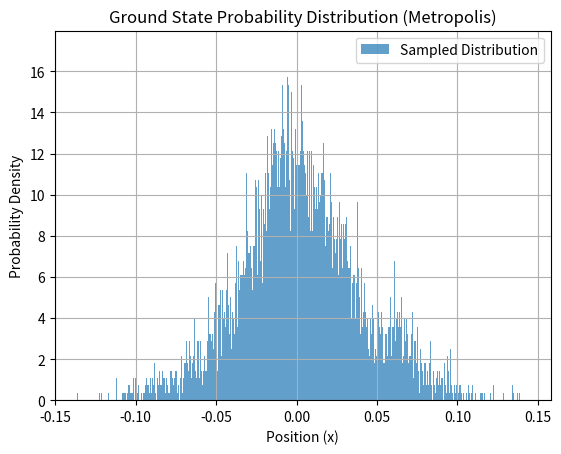
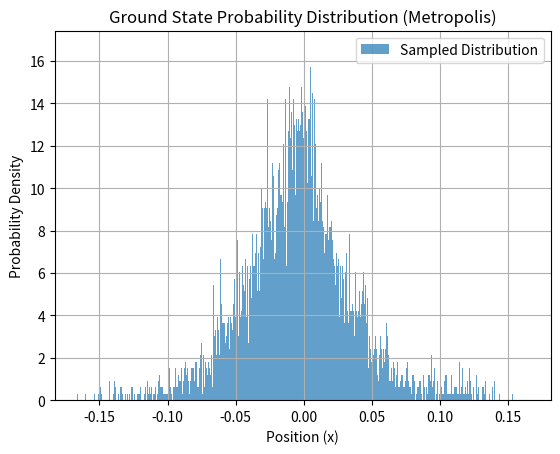
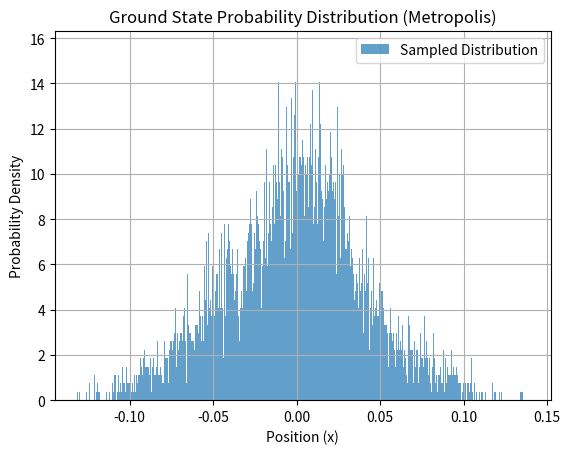
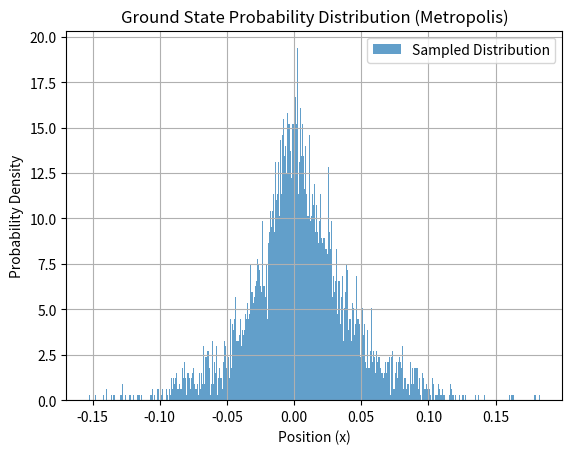
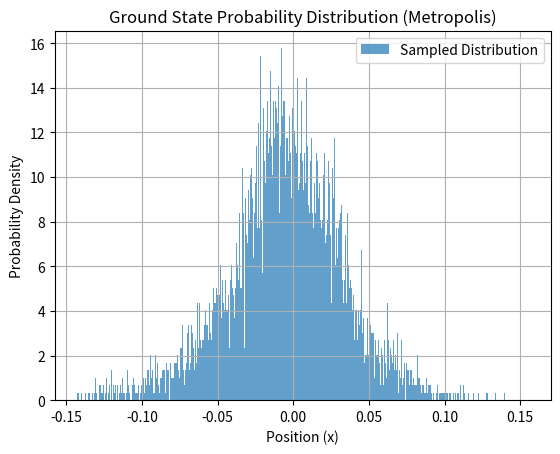
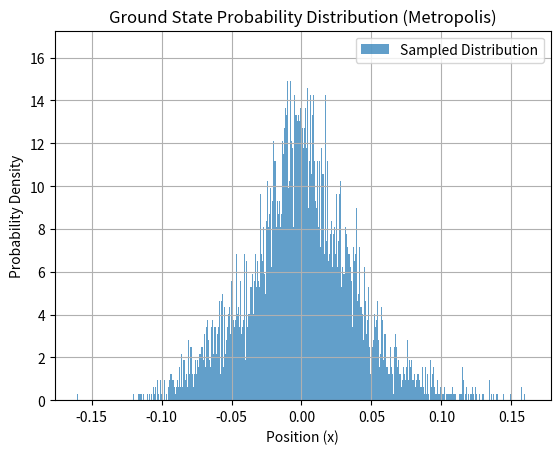
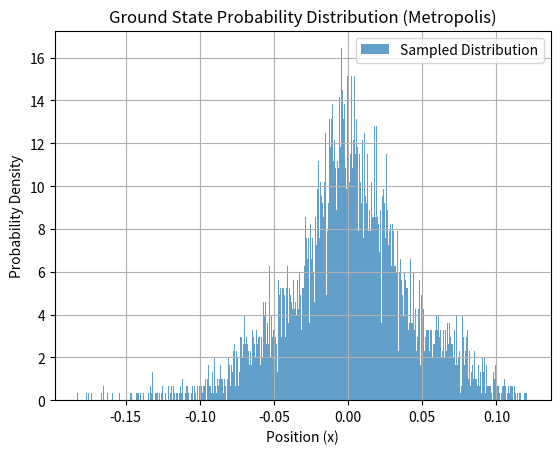
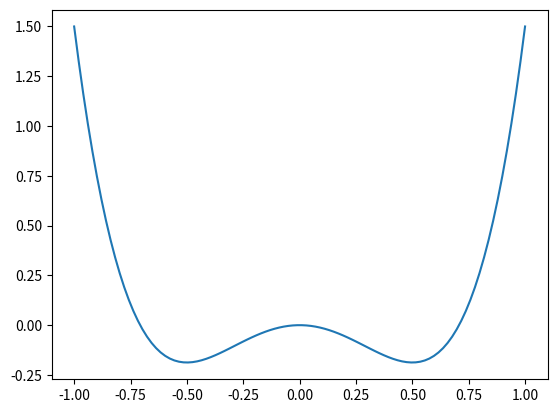

Write Python code to recreate these figures, in order.
import numpy as np
import matplotlib.pyplot as plt
# Constants
hbar = 1.0  
m = 1.0  
mu = 1
proposal_step = 0.01  
N = 100  
num_samples = 100  
thermalization = 10
beta = 1.0  
values = [
    (1.0,1.0,0),
    (2.0,2.0,0),
    (1.0,1.5,0),
    (1.0,1.0,1.0),
    (2.0,2.0,2.0),
    (1.0,1.5,3.0),
    (-1.0, 1.0, 1)
    
    ]


time_step = 1e-2  
time_values = np.linspace(0, N * time_step, N)
positions = np.zeros(N)


def V(x, mu, lambda_):
    return (0.5 * (mu**2) * x**2) + 3*(lambda_ * (x**4))


def compute_action(path, m, mu,lambda_, time_step):
    action = 0.0
    
    for i in range(1, len(path)):
        kinetic = 0.5 * m * ((path[i] - path[i-1]) / time_step)**2
        potential = V(path[i], mu, lambda_)
        action += (kinetic - potential) * time_step
    
    return action

for mu,m,lambda_ in values:
    def metropolis_path(N, proposal_step, num_samples, mu, m, lambda_, time_step):
        paths = []
        
        for _ in range(num_samples):
            path = np.zeros(N)
            for i in range(1, N):
                path[i] = path[i-1] + np.random.uniform(-proposal_step, proposal_step)
            
            current_action = compute_action(path, m, mu,lambda_, time_step)
            
            for step in range(N):
                new_path = path.copy()
                new_path[step] += np.random.uniform(-proposal_step, proposal_step)
                
                new_action = compute_action(new_path, m, mu,lambda_, time_step)
                delta_action = new_action - current_action
                
                if np.random.rand() < np.exp(-beta * delta_action):
                    path = new_path
                    current_action = new_action
               
            
            paths.append(path)
        
        return np.array(paths)
    
    paths = metropolis_path(N, proposal_step, num_samples, mu, m,lambda_, time_step)
    
    energies = []
    for path in paths:
        kinetic = 0.0
        potential = 0.0
        for i in range(1, len(path)):
            kinetic += 0.5 * m * ((path[i] - path[i-1]) / time_step)**2
            potential += V(path[i], mu, lambda_)
        
        total_energy = (kinetic + potential) / len(path)
        energies.append(total_energy)
    
    # Calculate the average ground state energy and first excited state energy
    ground_state_energy = np.mean(energies)
    first_excited_state_energy = 1.5 * ground_state_energy
    
    # Print the results
    print("for m = ", m, ", mu = ", mu, "lambda = ", lambda_)
    print(f"Estimated ground state energy: {ground_state_energy:.4f}")
    print(f"Estimated first excited state energy: {first_excited_state_energy:.4f}")
    
    # Plot the probability distribution of the ground state (histogram)
    # Flatten the positions from the samples
    flattened_positions = np.concatenate(paths)
    
    plt.hist(flattened_positions, bins=1000, density=True, alpha=0.7, label="Sampled Distribution")
    plt.xlabel('Position (x)')
    plt.ylabel('Probability Density')
    plt.title('Ground State Probability Distribution (Metropolis)')
    plt.grid(True)
    plt.legend()
    plt.show()


print("potential graph for mu = -3, m = 1, lambda = 1, showing two degenerative minima.")
x_values = np.linspace(-1,1,100)
plt.plot(x_values, ((0.5 * -3 * x_values**2) + 3*(1 * (x_values**4))))

 
